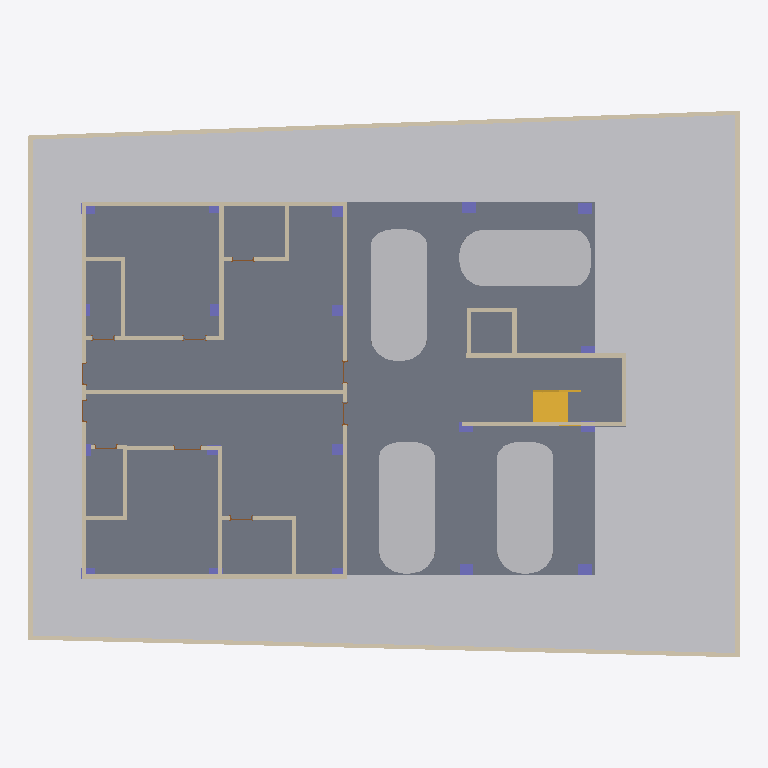
Plan cut of the same IFC building model at storey 'GL' (level 0.00 m, cut at 1.40 m), seen from above with north up, elements coloured by IFC class (only those large enough to see are counted): 28 walls (beige), 19 columns (violet), 9 doors (brown), 5 other elements (light grey), 1 slab (grey), 1 stair (yellow). Cut surfaces are drawn darker.
Extent 25.9 m × 19.9 m × 15.3 m (x, y, z). Storeys (7): GL at 0.00 m; Ground Floor Plan at 0.60 m; First Floor Plan at 3.60 m; 2ND & 3RD Floor Plan at 6.60 m; Third Floor at 9.60 m; Level 5 at 12.60 m; Level 6 at 15.10 m. Elements (657): 299 IfcBuildingElementProxy, 180 IfcWallStandardCase, 74 IfcDoor, 62 IfcWindow, 19 IfcColumn, 8 IfcRailing, 6 IfcSlab, 5 IfcWall, 4 IfcStair.

HEADER;
FILE_DESCRIPTION(('ViewDefinition [CoordinationView_V2.0]','RevitIdentifiers [VersionGUID: c7b58de3-7210-4b87-94eb-400c76522db5, NumberOfSaves: 70]','CoordinateReference [CoordinateBase: Shared Coordinates]'),'2;1');
FILE_NAME('plan design CONCEPT 2.ifc','2026-08-26T22:24:47+05:30',(''),(''),'ODA SDAI 24.11','Autodesk Revit 25.0.2.419 (ENG) - IFC 25.0.2.419','');
FILE_SCHEMA(('IFC2X3'));
ENDSEC;
DATA;
#27=IFCPROJECT('07L2AmoY508R5ycMWt4RzU',#18,'Project Number',$,$,'Project Name','Project Status',(#22),#77461);
#62=IFCSITE('07L2AmoY508R5ycMWt4RzS',#18,'Default',$,$,#61,$,$,.ELEMENT.,(51,30,23,112487),(0,-7,-37,-956022),0.0,$,$);
#32=IFCBUILDING('07L2AmoY508R5ycMWt4RzV',#18,'',$,$,#30,$,'',.ELEMENT.,$,$,#31);
#35=IFCBUILDINGSTOREY('3Zu5Bv0LOHrPC10026FoQQ',#18,'GL',$,'Level:Circle Head - Project Datum',#34,$,'GL',.ELEMENT.,0.0);
#39=IFCBUILDINGSTOREY('3DVmSd87H3aRGbeSEtXI9n',#18,'Ground Floor Plan',$,'Level:Circle Head - Project Datum',#38,$,'Ground Floor Plan',.ELEMENT.,0.6000000000000001);
#43=IFCBUILDINGSTOREY('15Z0v90RiHrPC20026FoKR',#18,'First Floor Plan',$,'Level:Circle Head - Project Datum',#42,$,'First Floor Plan',.ELEMENT.,3.6);
#47=IFCBUILDINGSTOREY('3DVmSd87H3aRGbeSEtXIrj',#18,'2ND & 3RD Floor Plan',$,'Level:Circle Head - Project Datum',#46,$,'2ND & 3RD Floor Plan',.ELEMENT.,6.6);
#51=IFCBUILDINGSTOREY('3DVmSd87H3aRGbeSEtXIma',#18,'Third Floor',$,'Level:Circle Head - Project Datum',#50,$,'Third Floor',.ELEMENT.,9.600000000000001);
#55=IFCBUILDINGSTOREY('2a3NF_aS1EUQCTryXhfHNK',#18,'Level 5',$,'Level:Circle Head - Project Datum',#54,$,'Level 5',.ELEMENT.,12.600000000000001);
#59=IFCBUILDINGSTOREY('2a3NF_aS1EUQCTryXhfHLH',#18,'Level 6',$,'Level:Circle Head - Project Datum',#58,$,'Level 6',.ELEMENT.,15.1);
#14102=IFCBUILDINGELEMENTPROXY('1riYUvSTf12eWRig8ffJ4e',#18,'Toposolid:Grassland - 1200mm:444700',$,'Toposolid:Grassland - 1200mm',#14085,#14101,'444700',$);
#14309=IFCSLAB('10pqBXi3v23QEYDcKGCob1',#18,'Floor:Floor-Grnd-Bearing_65Scr-90Ins-125Conc-50SBld-150Hcore:489863',$,'Floor:Floor-Grnd-Bearing_65Scr-90Ins-125Conc-50SBld-150Hcore',#14288,#14308,'489863',.FLOOR.);
#31730=IFCBUILDINGELEMENTPROXY('0n3lbmWP14awsQUhSXubYO',#18,'Enscape AssetDefinition - Car 025:Enscape AssetDefinition - Car 025:601728',$,'Enscape AssetDefinition - Car 025:Enscape AssetDefinition - Car 025',#31729,#31726,'601728',$);
#51095=IFCBUILDINGELEMENTPROXY('3Gnr2fSPPAaOlYewBd9Bei',#18,'Enscape AssetDefinition - Car 025:Enscape AssetDefinition - Car 025:641489',$,'Enscape AssetDefinition - Car 025:Enscape AssetDefinition - Car 025',#51094,#51091,'641489',$);
#31742=IFCBUILDINGELEMENTPROXY('0n3lbmWP14awsQUhSXuaDE',#18,'Enscape AssetDefinition - Car 025:Enscape AssetDefinition - Car 025:603478',$,'Enscape AssetDefinition - Car 025:Enscape AssetDefinition - Car 025',#31741,#31738,'603478',$);
#31753=IFCBUILDINGELEMENTPROXY('0n3lbmWP14awsQUhSXuaE3',#18,'Enscape AssetDefinition - Car 025:Enscape AssetDefinition - Car 025:603547',$,'Enscape AssetDefinition - Car 025:Enscape AssetDefinition - Car 025',#31752,#31749,'603547',$);
#14394=IFCWALLSTANDARDCASE('10pqBXi3v23QEYDcKGCz3W',#18,'Basic Wall:BOUNDARY WALL:491558',$,'Basic Wall:BOUNDARY WALL',#14377,#14393,'491558');
#14457=IFCWALLSTANDARDCASE('10pqBXi3v23QEYDcKGCz7q',#18,'Basic Wall:BOUNDARY WALL:491826',$,'Basic Wall:BOUNDARY WALL',#14441,#14456,'491826');
#14483=IFCWALLSTANDARDCASE('10pqBXi3v23QEYDcKGCz5b',#18,'Basic Wall:BOUNDARY WALL:491939',$,'Basic Wall:BOUNDARY WALL',#14468,#14482,'491939');
#14429=IFCWALLSTANDARDCASE('10pqBXi3v23QEYDcKGCz1g',#18,'Basic Wall:BOUNDARY WALL:491692',$,'Basic Wall:BOUNDARY WALL',#14413,#14428,'491692');
#14140=IFCWALLSTANDARDCASE('2kxMXPjaT4ofzT1RmmTQEp',#18,'Basic Wall:5 inch wall:469970',$,'Basic Wall:5 inch wall',#14128,#14139,'469970');
#14163=IFCWALLSTANDARDCASE('2kxMXPjaT4ofzT1RmmTQK8',#18,'Basic Wall:5 inch wall:470377',$,'Basic Wall:5 inch wall',#14151,#14162,'470377');
#42859=IFCWALLSTANDARDCASE('3eqsa9UA58oefkyTW5Z$Xs',#18,'Basic Wall:5 inch wall:621636',$,'Basic Wall:5 inch wall',#42847,#42858,'621636');
#57880=IFCSTAIR('28G79HYqD8_PyA$db4ICR7',#18,'Assembled Stair:Stair:657503',$,'Assembled Stair:Private',#57879,$,'657503',.HALF_TURN_STAIR.);
#14186=IFCWALLSTANDARDCASE('2kxMXPjaT4ofzT1RmmTRWC',#18,'Basic Wall:5 inch wall:471149',$,'Basic Wall:5 inch wall',#14174,#14185,'471149');
#42882=IFCWALLSTANDARDCASE('3eqsa9UA58oefkyTW5Z$ZU',#18,'Basic Wall:5 inch wall:621804',$,'Basic Wall:5 inch wall',#42870,#42881,'621804');
#53410=IFCWALL('3Gnr2fSPPAaOlYewBd9AJ$',#18,'Basic Wall:5 inch wall:644866',$,'Basic Wall:5 inch wall',#53324,#53409,'644866');
#57617=IFCWALLSTANDARDCASE('28G79HYqD8_PyA$db4IC_y',#18,'Basic Wall:5 inch wall:655652',$,'Basic Wall:5 inch wall',#57589,#57616,'655652');
#53211=IFCWALL('3Gnr2fSPPAaOlYewBd9ANO',#18,'Basic Wall:5 inch wall:644645',$,'Basic Wall:5 inch wall',#53143,#53210,'644645');
#14209=IFCWALLSTANDARDCASE('2kxMXPjaT4ofzT1RmmTRbm',#18,'Basic Wall:5 inch wall:471313',$,'Basic Wall:5 inch wall',#14197,#14208,'471313');
#57722=IFCWALLSTANDARDCASE('28G79HYqD8_PyA$db4ICoL',#18,'Basic Wall:5 inch wall:655885',$,'Basic Wall:5 inch wall',#57697,#57721,'655885');
#57652=IFCWALLSTANDARDCASE('28G79HYqD8_PyA$db4ICyE',#18,'Basic Wall:5 inch wall:655766',$,'Basic Wall:5 inch wall',#57628,#57651,'655766');
#57421=IFCWALLSTANDARDCASE('28G79HYqD8_PyA$db4IpLF',#18,'Basic Wall:5 inch wall:654295',$,'Basic Wall:5 inch wall',#57395,#57420,'654295');
#53314=IFCWALL('3Gnr2fSPPAaOlYewBd9AM8',#18,'Basic Wall:5 inch wall:644725',$,'Basic Wall:5 inch wall',#53221,#53313,'644725');
#57384=IFCWALLSTANDARDCASE('28G79HYqD8_PyA$db4IpHP',#18,'Basic Wall:5 inch wall:654017',$,'Basic Wall:5 inch wall',#57359,#57383,'654017');
#57825=IFCWALLSTANDARDCASE('28G79HYqD8_PyA$db4ICey',#18,'Basic Wall:5 inch wall:656548',$,'Basic Wall:5 inch wall',#57802,#57824,'656548');
#53478=IFCWALLSTANDARDCASE('3Gnr2fSPPAaOlYewBd9Akh',#18,'Basic Wall:5 inch wall:645206',$,'Basic Wall:5 inch wall',#53466,#53477,'645206');
#57490=IFCWALLSTANDARDCASE('28G79HYqD8_PyA$db4Ip9W',#18,'Basic Wall:5 inch wall:654584',$,'Basic Wall:5 inch wall',#57466,#57489,'654584');
#57791=IFCWALLSTANDARDCASE('28G79HYqD8_PyA$db4ICqo',#18,'Basic Wall:5 inch wall:656298',$,'Basic Wall:5 inch wall',#57768,#57790,'656298');
#53455=IFCWALLSTANDARDCASE('3Gnr2fSPPAaOlYewBd9AG7',#18,'Basic Wall:5 inch wall:645114',$,'Basic Wall:5 inch wall',#53443,#53454,'645114');
#53432=IFCWALLSTANDARDCASE('3Gnr2fSPPAaOlYewBd9AHG',#18,'Basic Wall:5 inch wall:645037',$,'Basic Wall:5 inch wall',#53420,#53431,'645037');
#57757=IFCWALLSTANDARDCASE('28G79HYqD8_PyA$db4ICta',#18,'Basic Wall:5 inch wall:656252',$,'Basic Wall:5 inch wall',#57733,#57756,'656252');
#57348=IFCWALLSTANDARDCASE('28G79HYqD8_PyA$db4IpVC',#18,'Basic Wall:5 inch wall:653652',$,'Basic Wall:5 inch wall',#57324,#57347,'653652');
#16135=IFCCOLUMN('2tnPQr4WTCQRPGH4BYbCU4',#18,'Columns_Rectangular:300 x 450:527641',$,'Columns_Rectangular:300 x 450',#16134,#16132,'527641');
#16356=IFCCOLUMN('2tnPQr4WTCQRPGH4BYbCHA',#18,'Columns_Rectangular:300 x 450:528087',$,'Columns_Rectangular:300 x 450',#16355,#16353,'528087');
#16547=IFCCOLUMN('2tnPQr4WTCQRPGH4BYbCLw',#18,'Columns_Rectangular:300 x 450:528359',$,'Columns_Rectangular:300 x 450',#16546,#16544,'528359');
#16099=IFCCOLUMN('2tnPQr4WTCQRPGH4BYbC31',#18,'Columns_Rectangular:300 x 450:526940',$,'Columns_Rectangular:300 x 450',#16098,#16096,'526940');
#57686=IFCWALLSTANDARDCASE('28G79HYqD8_PyA$db4ICzJ',#18,'Basic Wall:5 inch wall:655819',$,'Basic Wall:5 inch wall',#57663,#57685,'655819');
#16793=IFCCOLUMN('2tnPQr4WTCQRPGH4BYbDlq',#18,'Columns_Rectangular:300 x 450:528745',$,'Columns_Rectangular:300 x 450',#16792,#16790,'528745');
#16892=IFCCOLUMN('2tnPQr4WTCQRPGH4BYbDYr',#18,'Columns_Rectangular:300 x 450:528936',$,'Columns_Rectangular:300 x 450',#16891,#16889,'528936');
#16932=IFCCOLUMN('2tnPQr4WTCQRPGH4BYbDXA',#18,'Columns_Rectangular:300 x 450:529111',$,'Columns_Rectangular:300 x 450',#16931,#16929,'529111');
#15539=IFCCOLUMN('1R80ufyZbBBvOBcw7rPpOW',#18,'Columns_Rectangular:450 x 300:523713',$,'Columns_Rectangular:450 x 300',#15538,#15536,'523713');
#16320=IFCCOLUMN('2tnPQr4WTCQRPGH4BYbCTj',#18,'Columns_Rectangular:300 x 450:527856',$,'Columns_Rectangular:300 x 450',#16319,#16317,'527856');
#16511=IFCCOLUMN('2tnPQr4WTCQRPGH4BYbCNV',#18,'Columns_Rectangular:300 x 450:528194',$,'Columns_Rectangular:300 x 450',#16510,#16508,'528194');
#31947=IFCCOLUMN('3RWAaUk6v3CftoUvlkTcGd',#18,'Columns_Rectangular:300 x 450:611845',$,'Columns_Rectangular:300 x 450',#31946,#31944,'611845');
#14965=IFCCOLUMN('1R80ufyZbBBvOBcw7rPpgM',#18,'Columns_Rectangular:300 x 450:520567',$,'Columns_Rectangular:300 x 450',#14964,#14962,'520567');
#15708=IFCCOLUMN('1R80ufyZbBBvOBcw7rPpMn',#18,'Columns_Rectangular:300 x 450:523856',$,'Columns_Rectangular:300 x 450',#15707,#15705,'523856');
#15413=IFCCOLUMN('1R80ufyZbBBvOBcw7rPpT9',#18,'Columns_Rectangular:300 x 450:523432',$,'Columns_Rectangular:300 x 450',#15412,#15410,'523432');
#16684=IFCCOLUMN('2tnPQr4WTCQRPGH4BYbDhj',#18,'Columns_Rectangular:300 x 450:528496',$,'Columns_Rectangular:300 x 450',#16683,#16681,'528496');
#14824=IFCCOLUMN('1R80ufyZbBBvOBcw7rPpis',#18,'Columns_Rectangular:300 x 450:520407',$,'Columns_Rectangular:300 x 450',#14823,#14821,'520407');
#15121=IFCCOLUMN('1R80ufyZbBBvOBcw7rPpFH',#18,'Columns_Rectangular:450 x 300:522288',$,'Columns_Rectangular:450 x 300',#15120,#15118,'522288');
#15852=IFCCOLUMN('1R80ufyZbBBvOBcw7rPpJY',#18,'Columns_Rectangular:300 x 450:524035',$,'Columns_Rectangular:300 x 450',#15851,#15849,'524035');
#15269=IFCCOLUMN('1R80ufyZbBBvOBcw7rPpA$',#18,'Columns_Rectangular:450 x 300:522590',$,'Columns_Rectangular:450 x 300',#15268,#15266,'522590');
#14224=IFCDOOR('0NgbvsHTT8duooTcMuHC4p',#18,'Doors_IntSgl:810x2110mm:473138',$,'Doors_IntSgl:810x2110mm',#75851,#14220,'473138',2.11,0.8099999999999999);
#14235=IFCDOOR('0NgbvsHTT8duooTcMuHC6X',#18,'Doors_IntSgl:810x2110mm:473248',$,'Doors_IntSgl:810x2110mm',#75866,#14231,'473248',2.11,0.8099999999999999);
#57505=IFCDOOR('28G79HYqD8_PyA$db4Ip2D',#18,'Doors_IntSgl:1010x2110mm:654869',$,'Doors_IntSgl:1010x2110mm',#77384,#57501,'654869',2.11,1.0099999999999993);
#57582=IFCDOOR('28G79HYqD8_PyA$db4Ip4d',#18,'Doors_IntSgl:810x2110mm:655295',$,'Doors_IntSgl:810x2110mm',#77414,#57578,'655295',2.11,0.8099999999999994);
#31764=IFCDOOR('3RWAaUk6v3CftoUvlkTcFY',#18,'Doors_IntSgl:810x2110mm:610752',$,'Doors_IntSgl:810x2110mm',#75761,#31760,'610752',2.11,0.8099999999999999);
#31775=IFCDOOR('3RWAaUk6v3CftoUvlkTc2X',#18,'Doors_IntSgl:810x2110mm:610947',$,'Doors_IntSgl:810x2110mm',#75776,#31771,'610947',2.11,0.8099999999999999);
#57516=IFCDOOR('28G79HYqD8_PyA$db4Ip0T',#18,'Doors_IntSgl:810x2110mm:654981',$,'Doors_IntSgl:810x2110mm',#77399,#57512,'654981',2.11,0.8099999999999994);
ENDSEC;
